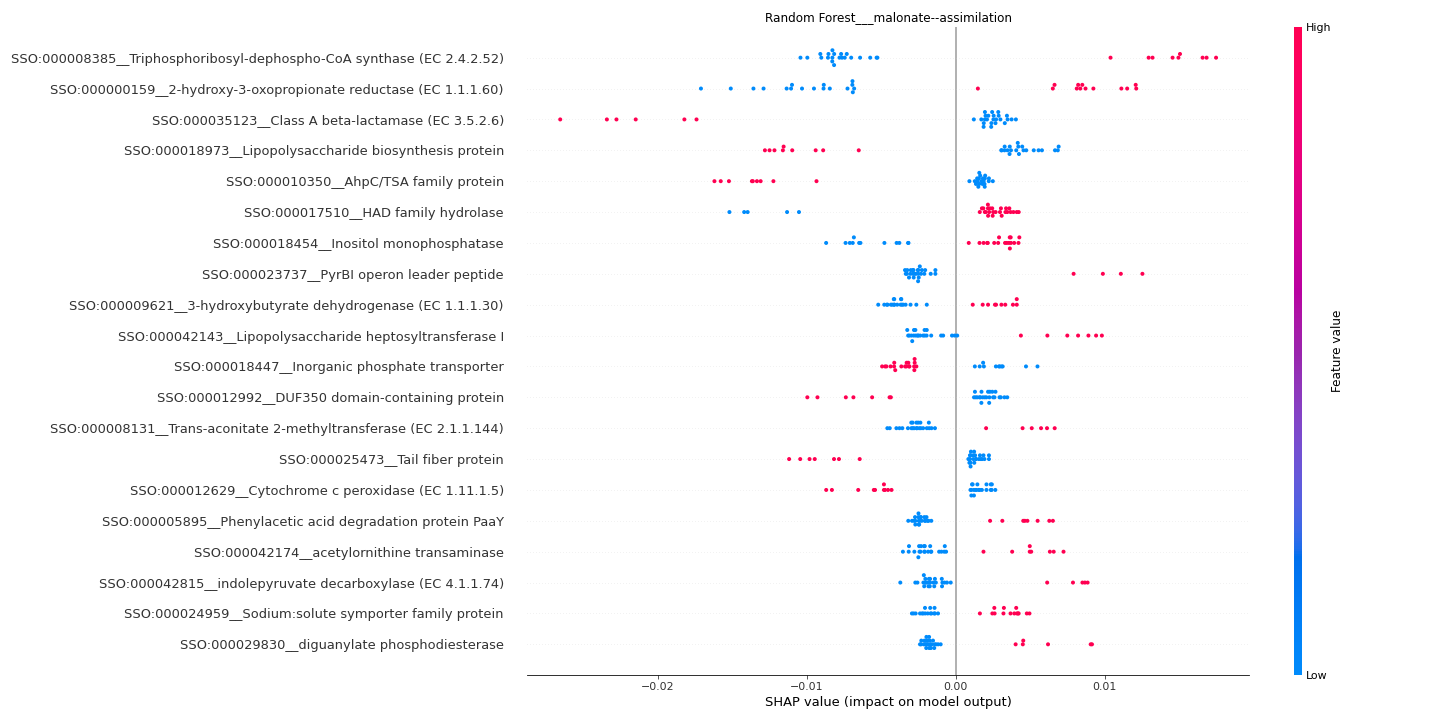

The file beside this chart, header and first rows:
feature	importance
SSO:000008385__Triphosphoribosyl-dephosp…	0.00988
SSO:000000159__2-hydroxy-3-oxopropionate…	0.00952
SSO:000035123__Class A beta-lactamase (E…	0.006377
SSO:000018973__Lipopolysaccharide biosyn…	0.00637
SSO:000010350__AhpC/TSA family protein	0.005298
SSO:000017510__HAD family hydrolase	0.004482
SSO:000018454__Inositol monophosphatase	0.004104
SSO:000023737__PyrBI operon leader pepti…	0.003625
SSO:000009621__3-hydroxybutyrate dehydro…	0.003542
SSO:000042143__Lipopolysaccharide heptos…	0.003411
SSO:000018447__Inorganic phosphate trans…	0.003314
SSO:000012992__DUF350 domain-containing …	0.003258
SSO:000008131__Trans-aconitate 2-methylt…	0.003213
SSO:000025473__Tail fiber protein	0.003164
SSO:000012629__Cytochrome c peroxidase (…	0.003033
SSO:000005895__Phenylacetic acid degrada…	0.003002
SSO:000042174__acetylornithine transamin…	0.00283
SSO:000042815__indolepyruvate decarboxyl…	0.00274
SSO:000024959__Sodium:solute symporter f…	0.002713
SSO:000029830__diguanylate phosphodieste…	0.002683
